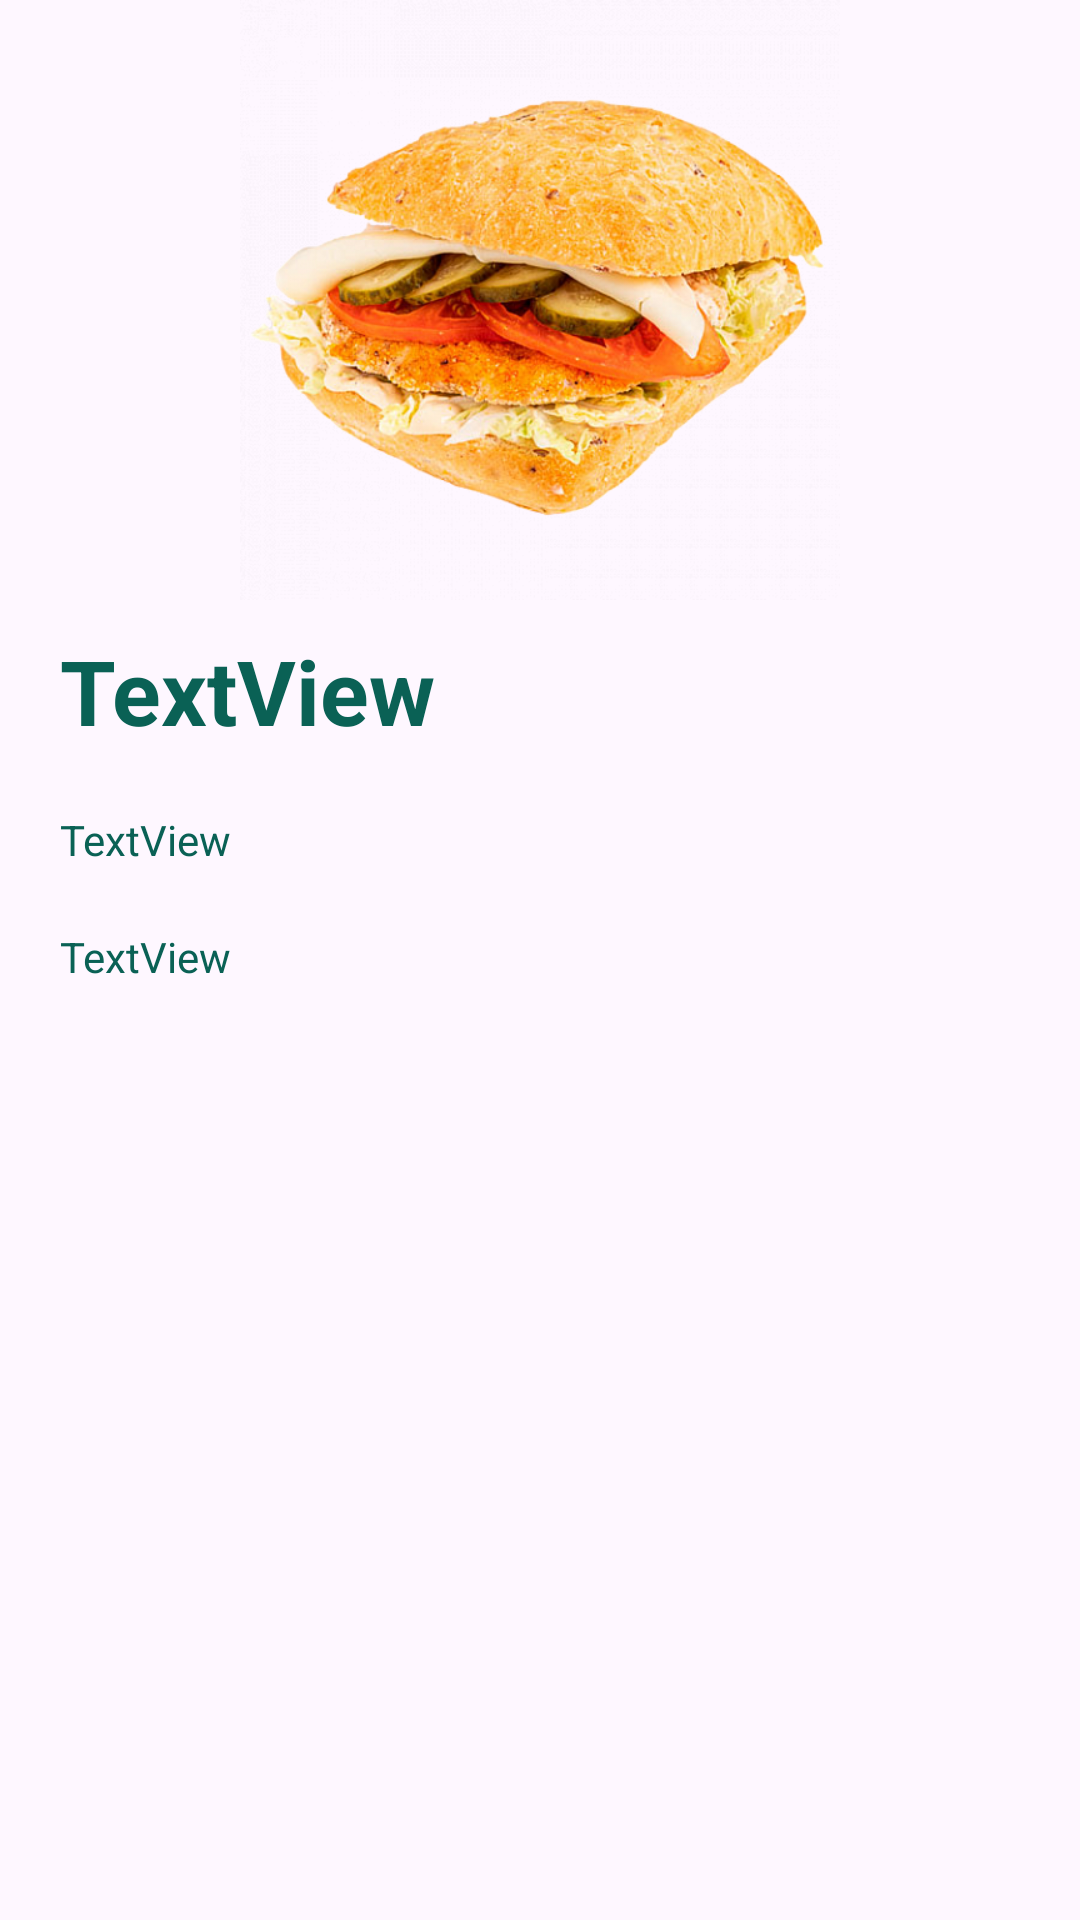

Layout XML and referenced resources for this Android screen:
<!-- AndroidManifest.xml: application theme Theme.ESedu -->
<!-- res/layout/activity_drinks_in_list.xml -->
<?xml version="1.0" encoding="utf-8"?>
<LinearLayout xmlns:android="http://schemas.android.com/apk/res/android"
    xmlns:app="http://schemas.android.com/apk/res-auto"
    xmlns:tools="http://schemas.android.com/tools"
    android:layout_width="match_parent"
    android:layout_height="match_parent"
    android:orientation="vertical"
    tools:context=".DrinksInList">
    <ImageView
        android:id="@+id/drinkslistimage"
        android:layout_width="match_parent"
        android:layout_height="200dp"
        android:scaleType="fitCenter"
        android:src="@drawable/barspng"/>

    <TextView
        android:id="@+id/drinkslisttitle"
        android:layout_width="match_parent"
        android:layout_height="wrap_content"
        android:paddingVertical="10dp"
        android:textColor="@color/textColor"
        android:textStyle="bold"
        android:textSize="30dp"
        android:paddingHorizontal="20dp"
        android:text="TextView" />

    <TextView
        android:id="@+id/drinkslistcomp"
        android:layout_width="match_parent"
        android:layout_height="wrap_content"
        android:paddingVertical="10dp"
android:textColor="@color/textColor"
        android:paddingHorizontal="20dp"

        android:text="TextView" />

    <TextView
        android:id="@+id/drinkslistprice"
        android:layout_width="match_parent"
        android:paddingVertical="10dp"
        android:textColor="@color/textColor"
        android:layout_height="wrap_content"
        android:paddingHorizontal="20dp"
        android:layout_gravity="end"
        android:text="TextView" />


</LinearLayout>
<!-- resources referenced by this layout -->
<resources>
  <color name="textColor">#0A6155</color>
  <!-- drawable barspng: png bitmap (drawable, 264231 bytes) -->
  <style name="Theme.ESedu" parent="Base.Theme.ESedu" />
  <style name="Base.Theme.ESedu" parent="Theme.Material3.DayNight.NoActionBar">
          
          
      </style>
</resources>
